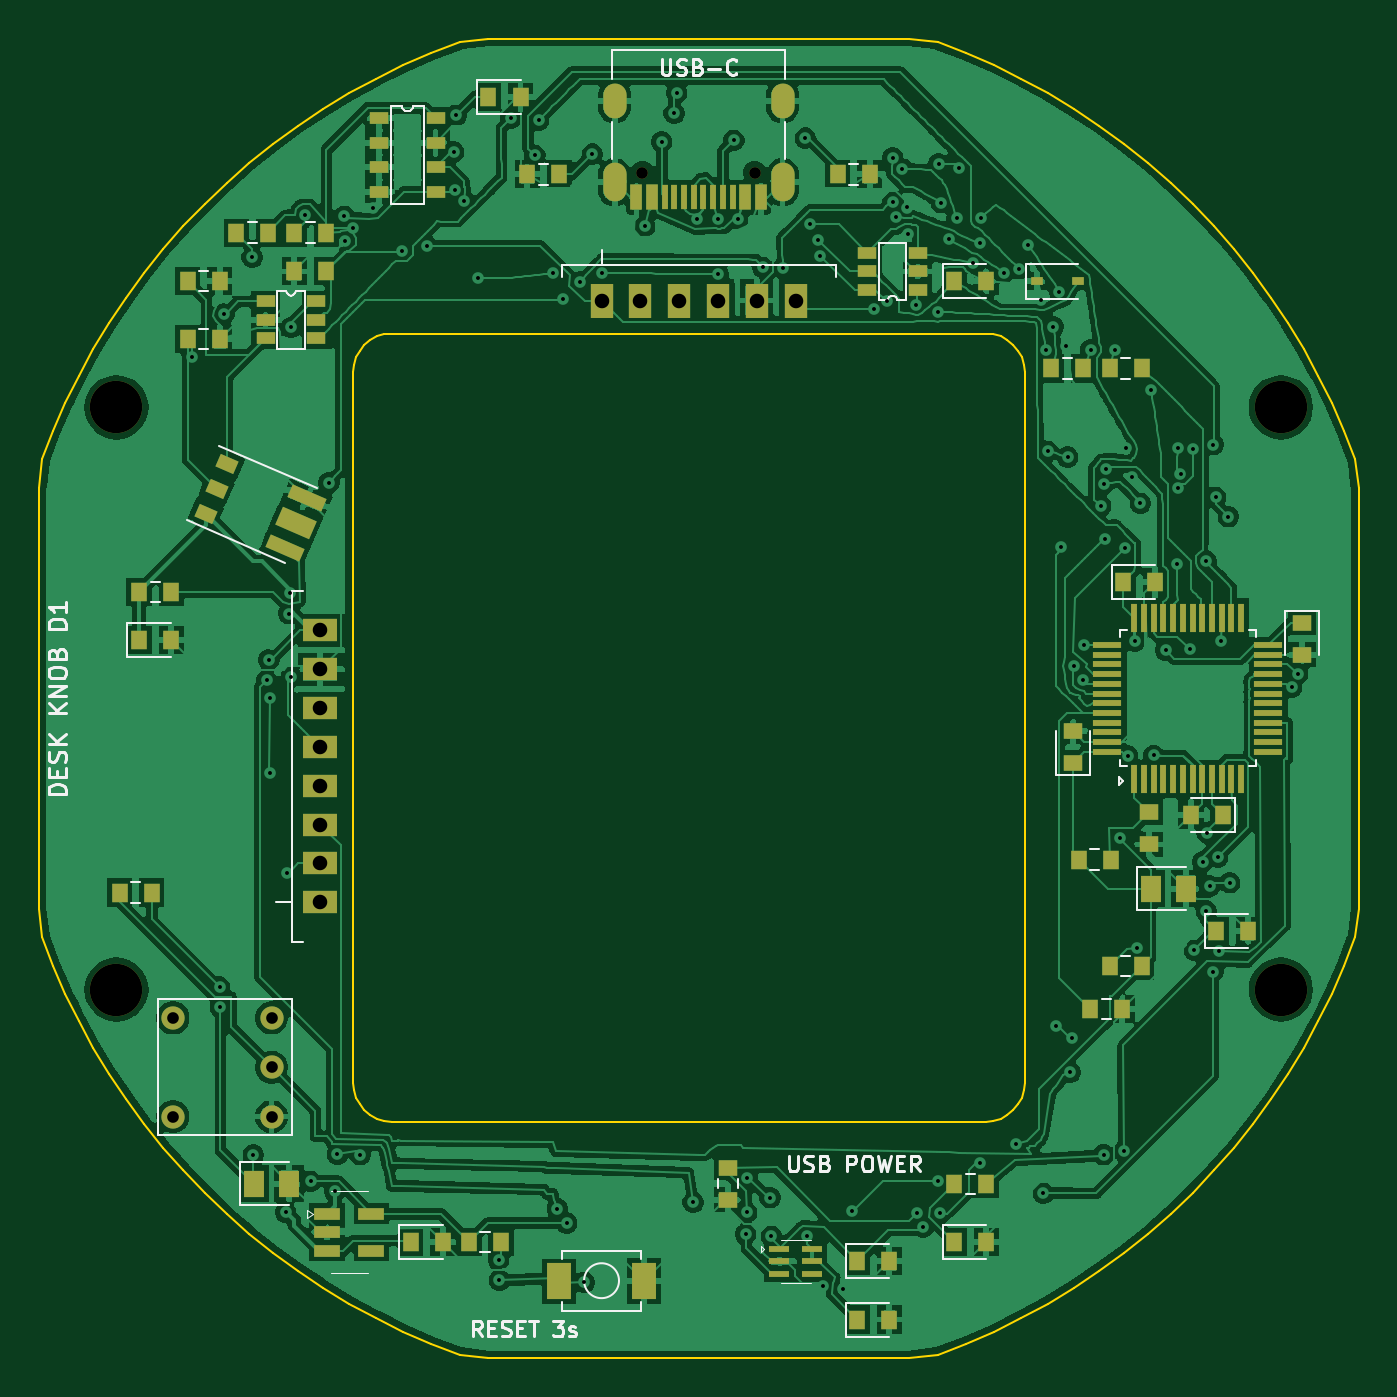
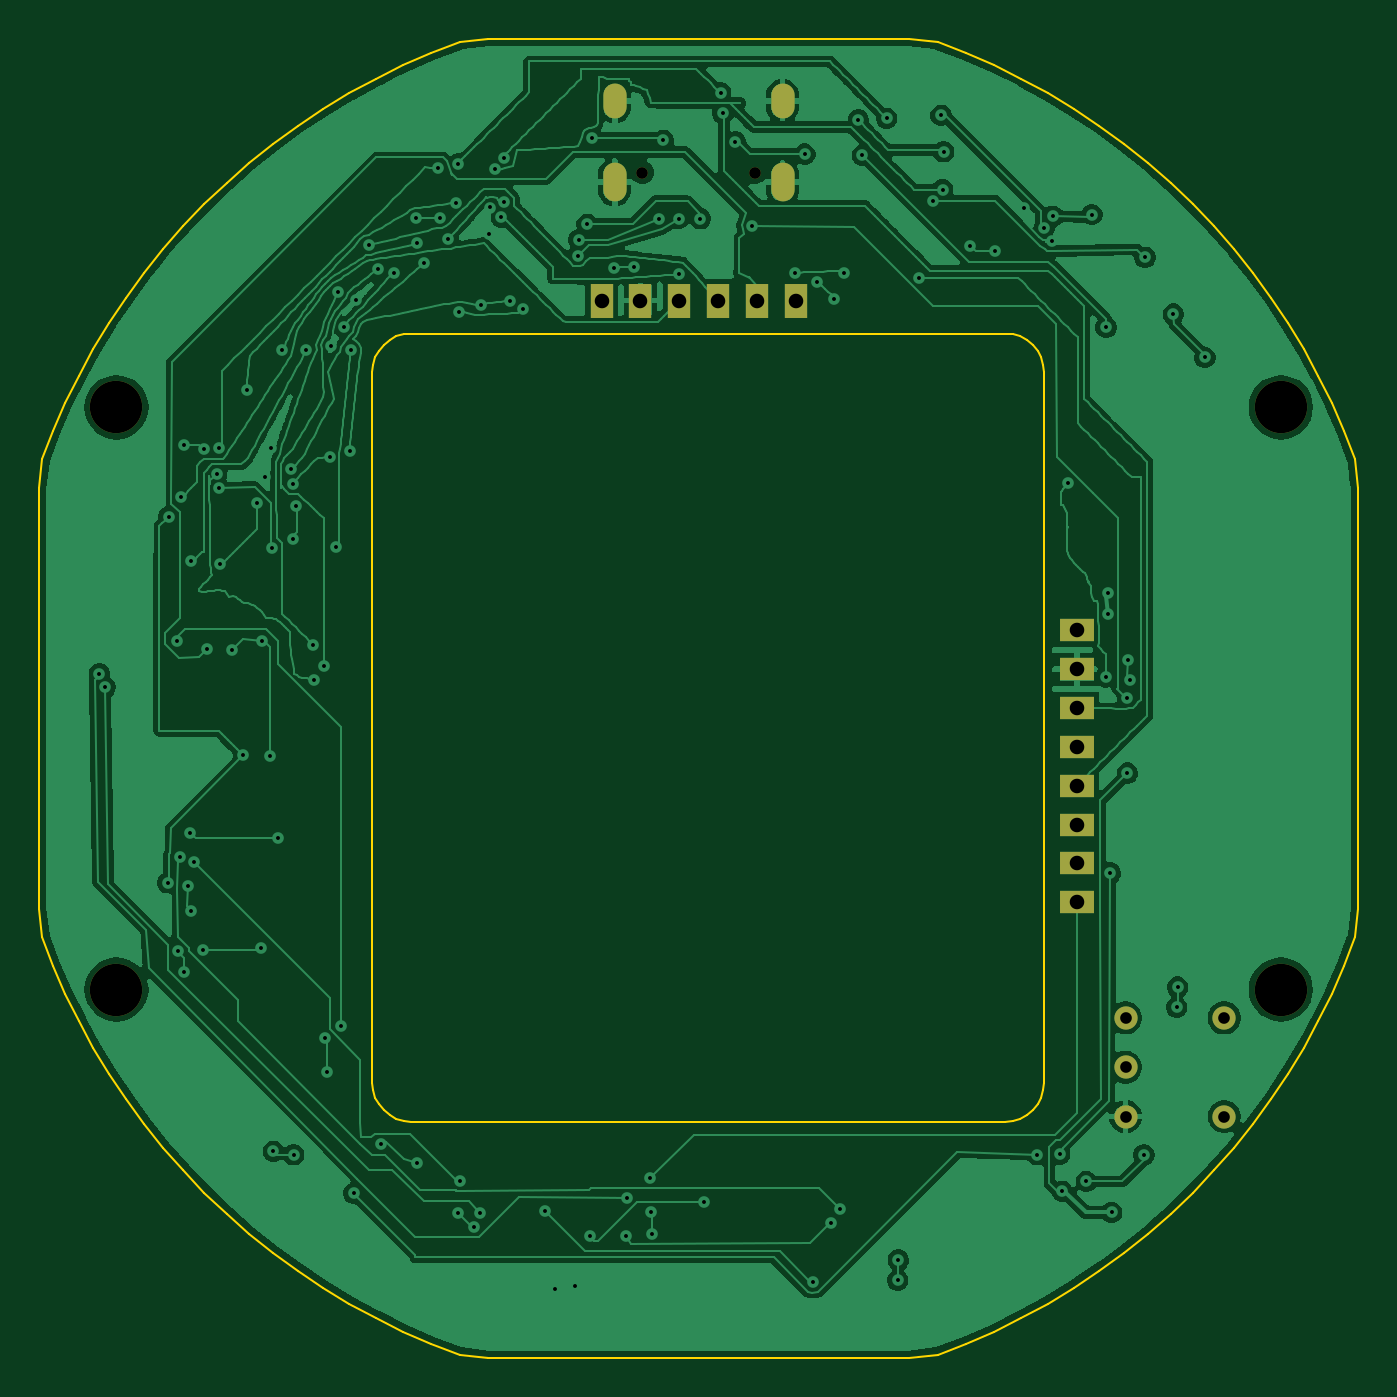
Circuit board: 11 layer files. Board 68.0 x 68.0 mm.
- bottom_copper: desk-knob-revd-B_Cu.gbl (247018 bytes)
- bottom_mask: desk-knob-revd-B_Mask.gbs (1519 bytes)
- paste: desk-knob-revd-B_Paste.gbp (459 bytes)
- bottom_silk: desk-knob-revd-B_Silkscreen.gbo (1529 bytes)
- outline: desk-knob-revd-Edge_Cuts.gm1 (6889 bytes)
- top_copper: desk-knob-revd-F_Cu.gtl (392831 bytes)
- top_mask: desk-knob-revd-F_Mask.gts (7938 bytes)
- paste: desk-knob-revd-F_Paste.gtp (6865 bytes)
- top_silk: desk-knob-revd-F_Silkscreen.gto (32690 bytes)
- drill: desk-knob-revd-NPTH.drl (473 bytes)
- drill: desk-knob-revd-PTH.drl (3519 bytes)

=== bottom_copper: desk-knob-revd-B_Cu.gbl (247018 bytes, source omitted) ===
=== bottom_mask: desk-knob-revd-B_Mask.gbs ===
%TF.GenerationSoftware,KiCad,Pcbnew,10.0.7*%
%TF.CreationDate,2026-11-04T20:14:17+05:30*%
%TF.ProjectId,desk-knob-revd,6465736b-2d6b-46e6-9f62-2d726576642e,rev?*%
%TF.SameCoordinates,Original*%
%TF.FileFunction,Soldermask,Bot*%
%TF.FilePolarity,Negative*%
%FSLAX46Y46*%
G04 Gerber Fmt 4.6, Leading zero omitted, Abs format (unit mm)*
G04 Created by KiCad (PCBNEW 10.0.7) date 2026-11-04 20:14:17*
%MOMM*%
%LPD*%
G01*
G04 APERTURE LIST*
%ADD10R,1.200000X1.750000*%
%ADD11C,1.200000*%
%ADD12R,1.750000X1.200000*%
%ADD13C,0.599999*%
%ADD14O,1.199998X1.999996*%
%ADD15O,1.199998X1.799996*%
%ADD16C,2.700000*%
G04 APERTURE END LIST*
D10*
%TO.C,J4*%
X95000000Y-79500000D03*
X97000000Y-79500000D03*
X99000000Y-79500000D03*
X101000000Y-79500000D03*
X103000000Y-79500000D03*
X105000000Y-79500000D03*
%TD*%
D11*
%TO.C,SW1*%
X78000000Y-121540000D03*
X78000000Y-119000000D03*
X78000000Y-116460000D03*
X72920000Y-121540000D03*
X72920000Y-116460000D03*
%TD*%
D12*
%TO.C,J6*%
X80500000Y-110500000D03*
X80500000Y-108500000D03*
X80500000Y-106500000D03*
X80500000Y-104500000D03*
X80500000Y-102500000D03*
X80500000Y-100500000D03*
X80500000Y-98500000D03*
X80500000Y-96500000D03*
%TD*%
D13*
%TO.C,J1*%
X102899918Y-72905567D03*
X97100082Y-72905567D03*
D14*
X95674888Y-73405693D03*
D15*
X95674888Y-69225869D03*
X104325112Y-69225869D03*
D14*
X104325112Y-73405693D03*
%TD*%
D16*
%TO.C,*%
X130000000Y-115000000D03*
%TD*%
%TO.C,*%
X70000000Y-85000000D03*
%TD*%
%TO.C,*%
X130000000Y-85000000D03*
%TD*%
%TO.C,*%
X70000000Y-115000000D03*
%TD*%
M02*

=== paste: desk-knob-revd-B_Paste.gbp ===
%TF.GenerationSoftware,KiCad,Pcbnew,10.0.7*%
%TF.CreationDate,2026-11-04T20:14:17+05:30*%
%TF.ProjectId,desk-knob-revd,6465736b-2d6b-46e6-9f62-2d726576642e,rev?*%
%TF.SameCoordinates,Original*%
%TF.FileFunction,Paste,Bot*%
%TF.FilePolarity,Positive*%
%FSLAX46Y46*%
G04 Gerber Fmt 4.6, Leading zero omitted, Abs format (unit mm)*
G04 Created by KiCad (PCBNEW 10.0.7) date 2026-11-04 20:14:17*
%MOMM*%
%LPD*%
G01*
G04 APERTURE LIST*
G04 APERTURE END LIST*
M02*

=== bottom_silk: desk-knob-revd-B_Silkscreen.gbo ===
%TF.GenerationSoftware,KiCad,Pcbnew,10.0.7*%
%TF.CreationDate,2026-11-04T20:14:17+05:30*%
%TF.ProjectId,desk-knob-revd,6465736b-2d6b-46e6-9f62-2d726576642e,rev?*%
%TF.SameCoordinates,Original*%
%TF.FileFunction,Legend,Bot*%
%TF.FilePolarity,Positive*%
%FSLAX46Y46*%
G04 Gerber Fmt 4.6, Leading zero omitted, Abs format (unit mm)*
G04 Created by KiCad (PCBNEW 10.0.7) date 2026-11-04 20:14:17*
%MOMM*%
%LPD*%
G01*
G04 APERTURE LIST*
%ADD10R,1.200000X1.750000*%
%ADD11C,1.200000*%
%ADD12R,1.750000X1.200000*%
%ADD13C,0.599999*%
%ADD14O,1.199998X1.999996*%
%ADD15O,1.199998X1.799996*%
%ADD16C,2.700000*%
G04 APERTURE END LIST*
%LPC*%
D10*
%TO.C,J4*%
X95000000Y-79500000D03*
X97000000Y-79500000D03*
X99000000Y-79500000D03*
X101000000Y-79500000D03*
X103000000Y-79500000D03*
X105000000Y-79500000D03*
%TD*%
D11*
%TO.C,SW1*%
X78000000Y-121540000D03*
X78000000Y-119000000D03*
X78000000Y-116460000D03*
X72920000Y-121540000D03*
X72920000Y-116460000D03*
%TD*%
D12*
%TO.C,J6*%
X80500000Y-110500000D03*
X80500000Y-108500000D03*
X80500000Y-106500000D03*
X80500000Y-104500000D03*
X80500000Y-102500000D03*
X80500000Y-100500000D03*
X80500000Y-98500000D03*
X80500000Y-96500000D03*
%TD*%
D13*
%TO.C,J1*%
X102899918Y-72905567D03*
X97100082Y-72905567D03*
D14*
X95674888Y-73405693D03*
D15*
X95674888Y-69225869D03*
X104325112Y-69225869D03*
D14*
X104325112Y-73405693D03*
%TD*%
D16*
%TO.C,*%
X130000000Y-115000000D03*
%TD*%
%TO.C,*%
X70000000Y-85000000D03*
%TD*%
%TO.C,*%
X130000000Y-85000000D03*
%TD*%
%TO.C,*%
X70000000Y-115000000D03*
%TD*%
%LPD*%
M02*

=== outline: desk-knob-revd-Edge_Cuts.gm1 ===
%TF.GenerationSoftware,KiCad,Pcbnew,10.0.7*%
%TF.CreationDate,2026-11-04T20:14:17+05:30*%
%TF.ProjectId,desk-knob-revd,6465736b-2d6b-46e6-9f62-2d726576642e,rev?*%
%TF.SameCoordinates,Original*%
%TF.FileFunction,Profile,NP*%
%FSLAX46Y46*%
G04 Gerber Fmt 4.6, Leading zero omitted, Abs format (unit mm)*
G04 Created by KiCad (PCBNEW 10.0.7) date 2026-11-04 20:14:17*
%MOMM*%
%LPD*%
G01*
G04 APERTURE LIST*
%TA.AperFunction,Profile*%
%ADD10C,0.100000*%
%TD*%
G04 APERTURE END LIST*
D10*
X66000000Y-89174591D02*
X66000000Y-110825409D01*
X66000000Y-110825409D02*
X66171066Y-112312725D01*
X66171066Y-87687275D02*
X66000000Y-89174591D01*
X66171066Y-112312725D02*
X66740337Y-113776604D01*
X66740337Y-86223396D02*
X66171066Y-87687275D01*
X66740337Y-113776604D02*
X67372920Y-115214257D01*
X67372920Y-84785743D02*
X66740337Y-86223396D01*
X67372920Y-115214257D02*
X68067610Y-116622950D01*
X68067610Y-83377050D02*
X67372920Y-84785743D01*
X68067610Y-116622950D02*
X68823085Y-118000000D01*
X68823085Y-82000000D02*
X68067610Y-83377050D01*
X68823085Y-118000000D02*
X69637908Y-119342786D01*
X69637908Y-80657214D02*
X68823085Y-82000000D01*
X69637908Y-119342786D02*
X70510526Y-120648752D01*
X70510526Y-79351248D02*
X69637908Y-80657214D01*
X70510526Y-120648752D02*
X71439280Y-121915411D01*
X71439280Y-78084589D02*
X70510526Y-79351248D01*
X71439280Y-121915411D02*
X72422400Y-123140354D01*
X72422400Y-76859646D02*
X71439280Y-78084589D01*
X72422400Y-123140354D02*
X73458016Y-124321247D01*
X73458016Y-75678753D02*
X72422400Y-76859646D01*
X73458016Y-124321247D02*
X74544156Y-125455844D01*
X74544156Y-74544156D02*
X73458016Y-75678753D01*
X74544156Y-125455844D02*
X75678753Y-126541984D01*
X75678753Y-73458016D02*
X74544156Y-74544156D01*
X75678753Y-126541984D02*
X76859646Y-127577600D01*
X76859646Y-72422400D02*
X75678753Y-73458016D01*
X76859646Y-127577600D02*
X78084589Y-128560720D01*
X78084589Y-71439280D02*
X76859646Y-72422400D01*
X78084589Y-128560720D02*
X79351248Y-129489474D01*
X79351248Y-70510526D02*
X78084589Y-71439280D01*
X79351248Y-129489474D02*
X80657214Y-130362092D01*
X80657214Y-69637908D02*
X79351248Y-70510526D01*
X80657214Y-130362092D02*
X82000000Y-131176915D01*
X82000000Y-68823085D02*
X80657214Y-69637908D01*
X82000000Y-131176915D02*
X83377050Y-131932390D01*
X82200000Y-83200000D02*
X82238429Y-82809819D01*
X82200000Y-119800000D02*
X82200000Y-83200000D01*
X82238429Y-82809819D02*
X82352241Y-82434633D01*
X82238429Y-120190181D02*
X82200000Y-119800000D01*
X82352241Y-82434633D02*
X82537061Y-82088860D01*
X82352241Y-120565367D02*
X82238429Y-120190181D01*
X82537061Y-82088860D02*
X82785786Y-81785786D01*
X82537061Y-120911140D02*
X82352241Y-120565367D01*
X82785786Y-81785786D02*
X83088860Y-81537061D01*
X82785786Y-121214214D02*
X82537061Y-120911140D01*
X83088860Y-81537061D02*
X83434633Y-81352241D01*
X83088860Y-121462939D02*
X82785786Y-121214214D01*
X83377050Y-68067610D02*
X82000000Y-68823085D01*
X83377050Y-131932390D02*
X84785743Y-132627080D01*
X83434633Y-81352241D02*
X83809819Y-81238429D01*
X83434633Y-121647759D02*
X83088860Y-121462939D01*
X83809819Y-81238429D02*
X84200000Y-81200000D01*
X83809819Y-121761571D02*
X83434633Y-121647759D01*
X84200000Y-81200000D02*
X114800000Y-81200000D01*
X84200000Y-121800000D02*
X83809819Y-121761571D01*
X84785743Y-67372920D02*
X83377050Y-68067610D01*
X84785743Y-132627080D02*
X86223396Y-133259663D01*
X86223396Y-66740337D02*
X84785743Y-67372920D01*
X86223396Y-133259663D02*
X87687275Y-133828934D01*
X87687275Y-66171066D02*
X86223396Y-66740337D01*
X87687275Y-133828934D02*
X89174591Y-134000000D01*
X89174591Y-66000000D02*
X87687275Y-66171066D01*
X89174591Y-134000000D02*
X110825409Y-134000000D01*
X110825409Y-66000000D02*
X89174591Y-66000000D01*
X110825409Y-134000000D02*
X112312725Y-133828934D01*
X112312725Y-66171066D02*
X110825409Y-66000000D01*
X112312725Y-133828934D02*
X113776604Y-133259663D01*
X113776604Y-66740337D02*
X112312725Y-66171066D01*
X113776604Y-133259663D02*
X115214257Y-132627080D01*
X114800000Y-81200000D02*
X115190181Y-81238429D01*
X114800000Y-121800000D02*
X84200000Y-121800000D01*
X115190181Y-81238429D02*
X115565367Y-81352241D01*
X115190181Y-121761571D02*
X114800000Y-121800000D01*
X115214257Y-67372920D02*
X113776604Y-66740337D01*
X115214257Y-132627080D02*
X116622950Y-131932390D01*
X115565367Y-81352241D02*
X115911140Y-81537061D01*
X115565367Y-121647759D02*
X115190181Y-121761571D01*
X115911140Y-81537061D02*
X116214214Y-81785786D01*
X115911140Y-121462939D02*
X115565367Y-121647759D01*
X116214214Y-81785786D02*
X116462939Y-82088860D01*
X116214214Y-121214214D02*
X115911140Y-121462939D01*
X116462939Y-82088860D02*
X116647759Y-82434633D01*
X116462939Y-120911140D02*
X116214214Y-121214214D01*
X116622950Y-68067610D02*
X115214257Y-67372920D01*
X116622950Y-131932390D02*
X118000000Y-131176915D01*
X116647759Y-82434633D02*
X116761571Y-82809819D01*
X116647759Y-120565367D02*
X116462939Y-120911140D01*
X116761571Y-82809819D02*
X116800000Y-83200000D01*
X116761571Y-120190181D02*
X116647759Y-120565367D01*
X116800000Y-83200000D02*
X116800000Y-119800000D01*
X116800000Y-119800000D02*
X116761571Y-120190181D01*
X118000000Y-68823085D02*
X116622950Y-68067610D01*
X118000000Y-131176915D02*
X119342786Y-130362092D01*
X119342786Y-69637908D02*
X118000000Y-68823085D01*
X119342786Y-130362092D02*
X120648752Y-129489474D01*
X120648752Y-70510526D02*
X119342786Y-69637908D01*
X120648752Y-129489474D02*
X121915411Y-128560720D01*
X121915411Y-71439280D02*
X120648752Y-70510526D01*
X121915411Y-128560720D02*
X123140354Y-127577600D01*
X123140354Y-72422400D02*
X121915411Y-71439280D01*
X123140354Y-127577600D02*
X124321247Y-126541984D01*
X124321247Y-73458016D02*
X123140354Y-72422400D01*
X124321247Y-126541984D02*
X125455844Y-125455844D01*
X125455844Y-74544156D02*
X124321247Y-73458016D01*
X125455844Y-125455844D02*
X126541984Y-124321247D01*
X126541984Y-75678753D02*
X125455844Y-74544156D01*
X126541984Y-124321247D02*
X127577600Y-123140354D01*
X127577600Y-76859646D02*
X126541984Y-75678753D01*
X127577600Y-123140354D02*
X128560720Y-121915411D01*
X128560720Y-78084589D02*
X127577600Y-76859646D01*
X128560720Y-121915411D02*
X129489474Y-120648752D01*
X129489474Y-79351248D02*
X128560720Y-78084589D01*
X129489474Y-120648752D02*
X130362092Y-119342786D01*
X130362092Y-80657214D02*
X129489474Y-79351248D01*
X130362092Y-119342786D02*
X131176915Y-118000000D01*
X131176915Y-82000000D02*
X130362092Y-80657214D01*
X131176915Y-118000000D02*
X131932390Y-116622950D01*
X131932390Y-83377050D02*
X131176915Y-82000000D01*
X131932390Y-116622950D02*
X132627080Y-115214257D01*
X132627080Y-84785743D02*
X131932390Y-83377050D01*
X132627080Y-115214257D02*
X133259663Y-113776604D01*
X133259663Y-86223396D02*
X132627080Y-84785743D01*
X133259663Y-113776604D02*
X133828934Y-112312725D01*
X133828934Y-87687275D02*
X133259663Y-86223396D01*
X133828934Y-112312725D02*
X134000000Y-110825409D01*
X134000000Y-89174591D02*
X133828934Y-87687275D01*
X134000000Y-110825409D02*
X134000000Y-89174591D01*
M02*

=== top_copper: desk-knob-revd-F_Cu.gtl (392831 bytes, source omitted) ===
=== top_mask: desk-knob-revd-F_Mask.gts (7938 bytes, source omitted) ===
=== paste: desk-knob-revd-F_Paste.gtp (6865 bytes, source omitted) ===
=== top_silk: desk-knob-revd-F_Silkscreen.gto (32690 bytes, source omitted) ===
=== drill: desk-knob-revd-NPTH.drl ===
M48
; DRILL file KiCad 10.0.7 date 2026-11-04T20:14:17
; FORMAT={-:-/ absolute / metric / decimal}
; #@! TF.CreationDate,2026-11-04T20:14:17+05:30
; #@! TF.GenerationSoftware,Kicad,Pcbnew,10.0.7
; #@! TF.FileFunction,NonPlated,1,2,NPTH
FMAT,2
METRIC
; #@! TA.AperFunction,NonPlated,NPTH,ComponentDrill
T1C0.600
; #@! TA.AperFunction,NonPlated,NPTH,ComponentDrill
T2C2.700
%
G90
G05
T1
X97.1Y-72.906
X102.9Y-72.906
T2
X70.0Y-85.0
X70.0Y-115.0
X130.0Y-85.0
X130.0Y-115.0
M30

=== drill: desk-knob-revd-PTH.drl ===
M48
; DRILL file KiCad 10.0.7 date 2026-11-04T20:14:17
; FORMAT={-:-/ absolute / metric / decimal}
; #@! TF.CreationDate,2026-11-04T20:14:17+05:30
; #@! TF.GenerationSoftware,Kicad,Pcbnew,10.0.7
; #@! TF.FileFunction,Plated,1,2,PTH
FMAT,2
METRIC
; #@! TA.AperFunction,Plated,PTH,ViaDrill
T1C0.200
; #@! TA.AperFunction,Plated,PTH,ComponentDrill
T2C0.600
; #@! TA.AperFunction,Plated,PTH,ComponentDrill
T3C0.750
; #@! TA.AperFunction,Plated,PTH,ComponentDrill
T4C0.800
%
G90
G05
T1
X73.915Y-82.435
X75.321Y-114.873
X75.363Y-115.913
X75.544Y-80.202
X77.0Y-77.275
X77.057Y-123.521
X77.758Y-99.066
X77.86Y-98.015
X77.903Y-99.987
X77.908Y-103.849
X78.723Y-126.484
X78.786Y-108.993
X78.896Y-95.631
X78.925Y-94.574
X79.0Y-80.888
X79.011Y-98.89
X79.736Y-75.069
X80.023Y-124.887
X80.953Y-88.896
X81.252Y-125.4
X81.394Y-123.47
X81.744Y-75.157
X81.807Y-76.431
X82.189Y-75.773
X82.56Y-123.501
X83.233Y-74.751
X84.741Y-76.949
X86.002Y-76.692
X87.376Y-71.838
X87.43Y-73.781
X87.501Y-69.962
X87.921Y-74.361
X88.637Y-78.332
X89.706Y-128.935
X89.74Y-129.975
X90.312Y-70.111
X91.567Y-72.021
X91.765Y-70.201
X92.516Y-78.083
X92.723Y-126.283
X93.019Y-79.446
X93.203Y-127.029
X93.894Y-78.541
X94.119Y-130.087
X94.525Y-71.957
X95.042Y-78.077
X97.224Y-75.685
X98.099Y-71.322
X98.742Y-69.847
X98.866Y-68.801
X99.719Y-125.955
X99.902Y-75.284
X101.012Y-75.276
X101.02Y-78.146
X101.815Y-71.247
X102.019Y-75.277
X102.421Y-127.596
X102.472Y-126.48
X102.486Y-124.687
X103.31Y-77.788
X103.687Y-125.726
X103.752Y-127.715
X104.35Y-77.836
X105.499Y-71.136
X105.578Y-127.715
X105.743Y-75.569
X106.159Y-76.37
X106.233Y-77.195
X106.385Y-130.284
X107.416Y-130.425
X107.89Y-126.425
X109.052Y-79.932
X109.702Y-79.538
X110.004Y-72.15
X110.02Y-74.438
X110.159Y-75.215
X110.503Y-72.723
X110.731Y-74.707
X110.779Y-76.092
X111.203Y-79.712
X111.266Y-126.534
X111.558Y-127.248
X112.315Y-124.846
X112.338Y-80.074
X112.38Y-72.452
X112.415Y-126.523
X112.499Y-74.458
X112.894Y-76.352
X113.321Y-75.231
X113.406Y-72.68
X114.138Y-77.576
X114.492Y-123.954
X114.499Y-76.554
X114.547Y-75.27
X115.711Y-78.06
X116.347Y-122.94
X116.511Y-77.861
X116.988Y-76.651
X117.653Y-79.457
X117.764Y-125.497
X117.921Y-82.065
X117.983Y-87.263
X118.272Y-80.855
X118.426Y-116.856
X118.593Y-79.06
X118.69Y-92.218
X118.92Y-81.86
X119.014Y-87.56
X119.136Y-119.262
X119.232Y-117.518
X119.32Y-98.348
X119.789Y-99.036
X119.84Y-97.235
X120.213Y-82.029
X120.717Y-90.088
X120.864Y-123.503
X120.882Y-88.942
X120.915Y-91.762
X120.99Y-88.189
X121.437Y-82.053
X121.69Y-107.203
X121.904Y-123.334
X121.962Y-92.241
X122.009Y-87.073
X122.101Y-102.958
X122.345Y-88.589
X122.478Y-97.06
X122.565Y-112.865
X122.764Y-89.944
X123.286Y-84.091
X123.452Y-102.94
X124.062Y-97.514
X124.646Y-93.088
X124.683Y-89.182
X124.699Y-87.114
X124.829Y-88.437
X125.302Y-97.465
X125.463Y-87.131
X125.542Y-112.979
X125.974Y-108.422
X126.141Y-92.938
X126.154Y-110.958
X126.197Y-106.914
X126.326Y-109.67
X126.498Y-114.07
X126.51Y-86.923
X126.641Y-89.639
X126.739Y-108.179
X126.803Y-113.034
X126.89Y-97.06
X127.296Y-90.64
X127.361Y-109.495
X130.56Y-99.415
X130.871Y-98.721
T2
X72.92Y-116.46
X72.92Y-121.54
X78.0Y-116.46
X78.0Y-119.0
X78.0Y-121.54
T3
X80.5Y-96.5
X80.5Y-98.5
X80.5Y-100.5
X80.5Y-102.5
X80.5Y-104.5
X80.5Y-106.5
X80.5Y-108.5
X80.5Y-110.5
X95.0Y-79.5
X97.0Y-79.5
X99.0Y-79.5
X101.0Y-79.5
X103.0Y-79.5
X105.0Y-79.5
T4
G00X95.675Y-69.426
M15
G01X95.675Y-69.026
M16
G05
G00X95.675Y-73.756
M15
G01X95.675Y-73.056
M16
G05
G00X104.325Y-69.426
M15
G01X104.325Y-69.026
M16
G05
G00X104.325Y-73.756
M15
G01X104.325Y-73.056
M16
G05
M30
